73-way image classification set "data" from GitHub (KyklyMachine/Coins-mint); label vocabulary: 1 chervonets 1923, 1 kopek 1924 to 1925, 1 kopek 1926 to 1935, 1 kopek 1935 to 1936, 1 kopek 1937 to 1946, 1 kopek 1948 to 1956, 1 kopek 1957, 1 kopek 1958, 1 kopek 1961 to 1991, 1 poltinnik 1924 to 1927, 1 ruble 1921 to 1922, 1 ruble 1924, 1 ruble 1958, 1 ruble 1961, 1 ruble 1964 to 1991, 1 ruble 1991, 10 kopeks 1921 to 1923, 10 kopeks 1924 to 1931, 10 kopeks 1931 to 1934, 10 kopeks 1935 to 1936, 10 kopeks 1937 to 1946, 10 kopeks 1948 to 1956, 10 kopeks 1957, 10 kopeks 1958, 10 kopeks 1961 to 1991, 10 rubles 1991 to 1992, 15 kopeks 1921 to 1923, 15 kopeks 1924 to 1931, 15 kopeks 1931 to 1934, 15 kopeks 1935 to 1936, 15 kopeks 1937 to 1946, 15 kopeks 1948 to 1956, 15 kopeks 1957, 15 kopeks 1958, 15 kopeks 1961 to 1991, 2 kopeks 1924 to 1925, 2 kopeks 1926 to 1935, 2 kopeks 1935 to 1936, 2 kopeks 1937 to 1946, 2 kopeks 1948 to 1956, 2 kopeks 1957, 2 kopeks 1958, 2 kopeks 1961 to 1991, 20 kopeks 1921 to 1923, 20 kopeks 1924 to 1931, 20 kopeks 1931 to 1934, 20 kopeks 1935 to 1936, 20 kopeks 1937 to 1946, 20 kopeks 1948 to 1956, 20 kopeks 1957, 20 kopeks 1961 to 1991, 3 kopeks 1924, 3 kopeks 1926 to 1935, 3 kopeks 1935 to 1936, 3 kopeks 1937 to 1946, 3 kopeks 1948 to 1956, 3 kopeks 1957, 3 kopeks 1958, 3 kopeks 1961 to 1991, 5 kopeks 1924, 5 kopeks 1926 to 1935, 5 kopeks 1935 to 1936, 5 kopeks 1937 to 1946, 5 kopeks 1948 to 1956, 5 kopeks 1957, 5 kopeks 1958, 5 kopeks 1961 to 1991, 5 rubles 1991, 50 kopeks 1921 to 1922, 50 kopeks 1961, 50 kopeks 1964 to 1991, 50 kopeks 1991, half kopek 1925 to 1928.

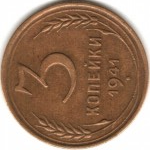
Label: 3 kopeks 1937 to 1946

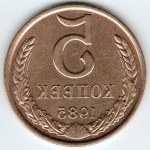
Label: 5 kopeks 1961 to 1991

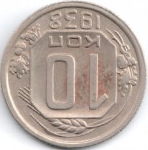
Label: 10 kopeks 1937 to 1946

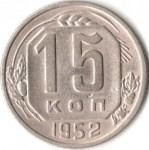
Label: 15 kopeks 1948 to 1956

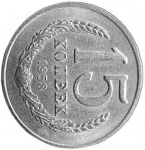
Label: 15 kopeks 1958

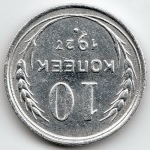
Label: 10 kopeks 1924 to 1931
